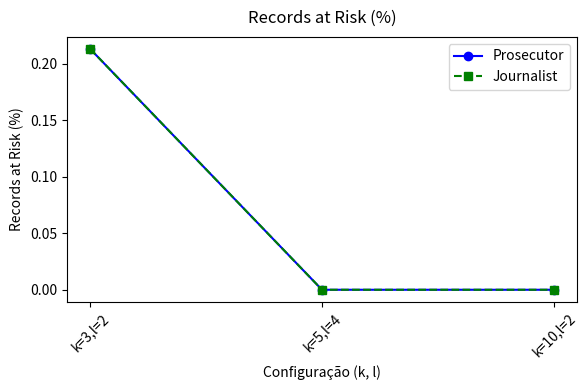
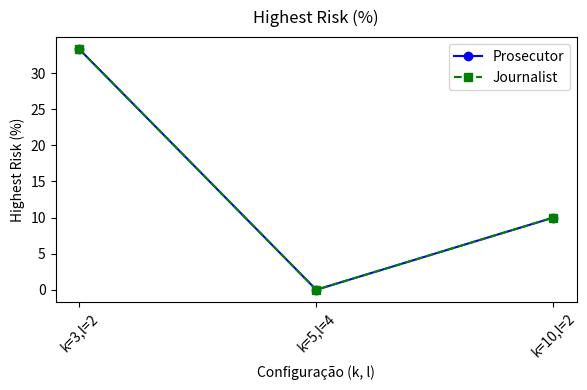
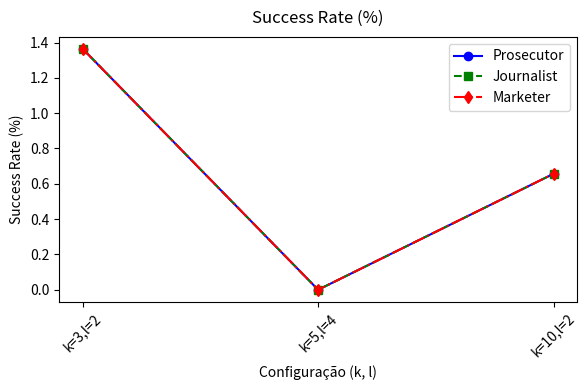

Recreate these plots in Python, in order.
import matplotlib.pyplot as plt

# 1) Definições de cenário e dados
scenarios = ['k=3,l=2', 'k=5,l=4', 'k=10,l=2']
metrics = {
    'Records at Risk (%)': {
        'Prosecutor':  [0.21308, 0, 0],
        'Journalist':  [0.21308, 0, 0],
        'Marketer':    [0, 0, 0],
    },
    'Highest Risk (%)': {
        'Prosecutor':  [33.33333, 0, 10],
        'Journalist':  [33.33333, 0, 10],
        'Marketer':    [0, 0, 0],
    },
    'Success Rate (%)': {
        'Prosecutor':  [1.36373, 0, 0.65659],
        'Journalist':  [1.36373, 0, 0.65659],
        'Marketer':    [1.36373, 0, 0.65659],
    }
}

# 2) Estilos para cada modelo
styles = {
    'Prosecutor': {'marker':'o', 'linestyle':'-', 'color':'blue'},
    'Journalist': {'marker':'s', 'linestyle':'--','color':'green'},
    'Marketer':   {'marker':'d', 'linestyle':'-.','color':'red'},
}

# 3) Loop que gera um gráfico por métrica, filtrando modelos com todos valores zero
for metric_name, data in metrics.items():
    fig, ax = plt.subplots(figsize=(6, 4))
    for model, values in data.items():
        # pula se todos os valores forem zero
        if all(v == 0 for v in values):
            continue
        ax.plot(scenarios, values,
                label=model,
                marker=styles[model]['marker'],
                linestyle=styles[model]['linestyle'],
                color=styles[model]['color'])
    ax.set_title(metric_name, fontsize=12, pad=10)
    ax.set_xlabel('Configuração (k, l)')
    ax.set_ylabel(metric_name)
    ax.set_xticks(scenarios)
    ax.tick_params(axis='x', rotation=45)
    ax.legend()
    plt.tight_layout()
    plt.show()
    plt.close()
